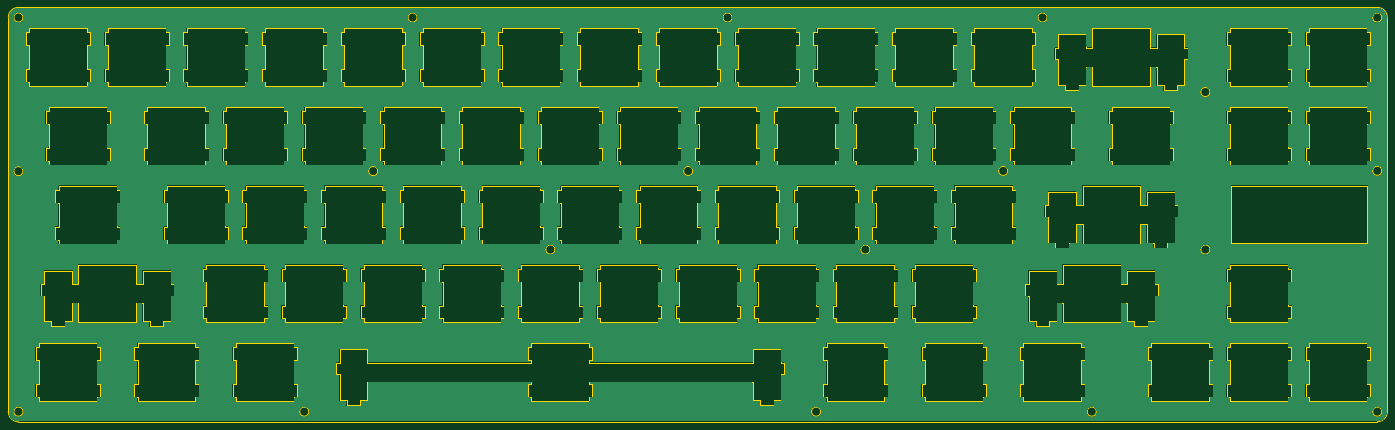
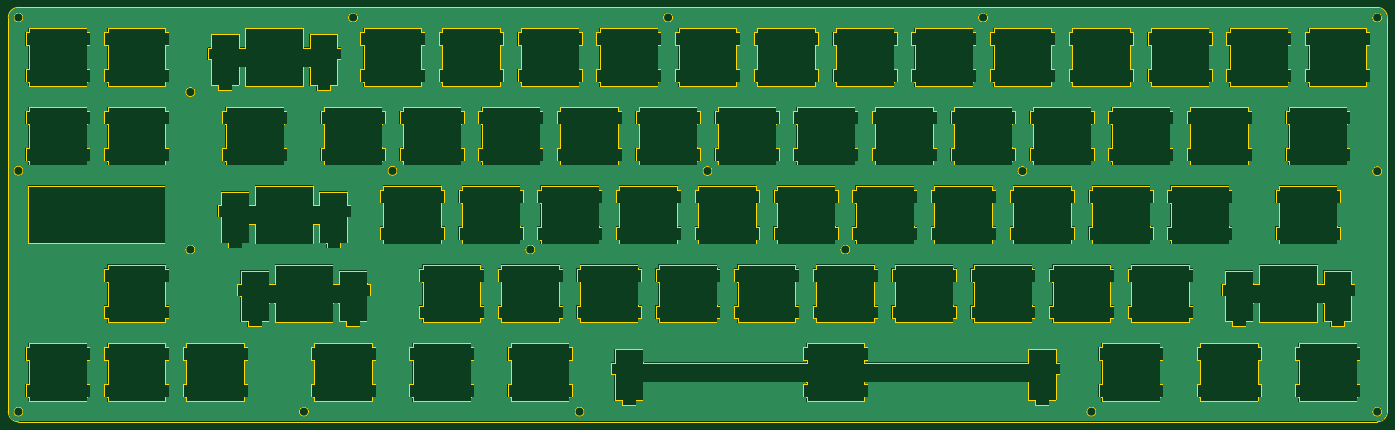
Circuit board: 11 layer files. Board 333.6 x 100.2 mm.
- bottom_copper: topv2-B_Cu.gbr (220012 bytes)
- bottom_mask: topv2-B_Mask.gbr (504 bytes)
- paste: topv2-B_Paste.gbr (499 bytes)
- bottom_silk: topv2-B_Silkscreen.gbr (500 bytes)
- outline: topv2-Edge_Cuts.gbr (80117 bytes)
- top_copper: topv2-F_Cu.gbr (220012 bytes)
- top_mask: topv2-F_Mask.gbr (504 bytes)
- paste: topv2-F_Paste.gbr (499 bytes)
- top_silk: topv2-F_Silkscreen.gbr (500 bytes)
- drill: topv2-NPTH.drl (281 bytes)
- drill: topv2-PTH.drl (277 bytes)

=== bottom_copper: topv2-B_Cu.gbr (220012 bytes, source omitted) ===
=== bottom_mask: topv2-B_Mask.gbr ===
G04 #@! TF.GenerationSoftware,KiCad,Pcbnew,8.0.7*
G04 #@! TF.CreationDate,2025-01-07T11:33:48+11:00*
G04 #@! TF.ProjectId,topv2,746f7076-322e-46b6-9963-61645f706362,rev?*
G04 #@! TF.SameCoordinates,Original*
G04 #@! TF.FileFunction,Soldermask,Bot*
G04 #@! TF.FilePolarity,Negative*
%FSLAX46Y46*%
G04 Gerber Fmt 4.6, Leading zero omitted, Abs format (unit mm)*
G04 Created by KiCad (PCBNEW 8.0.7) date 2025-01-07 11:33:48*
%MOMM*%
%LPD*%
G01*
G04 APERTURE LIST*
G04 APERTURE END LIST*
M02*

=== paste: topv2-B_Paste.gbr ===
G04 #@! TF.GenerationSoftware,KiCad,Pcbnew,8.0.7*
G04 #@! TF.CreationDate,2025-01-07T11:33:48+11:00*
G04 #@! TF.ProjectId,topv2,746f7076-322e-46b6-9963-61645f706362,rev?*
G04 #@! TF.SameCoordinates,Original*
G04 #@! TF.FileFunction,Paste,Bot*
G04 #@! TF.FilePolarity,Positive*
%FSLAX46Y46*%
G04 Gerber Fmt 4.6, Leading zero omitted, Abs format (unit mm)*
G04 Created by KiCad (PCBNEW 8.0.7) date 2025-01-07 11:33:48*
%MOMM*%
%LPD*%
G01*
G04 APERTURE LIST*
G04 APERTURE END LIST*
M02*

=== bottom_silk: topv2-B_Silkscreen.gbr ===
G04 #@! TF.GenerationSoftware,KiCad,Pcbnew,8.0.7*
G04 #@! TF.CreationDate,2025-01-07T11:33:48+11:00*
G04 #@! TF.ProjectId,topv2,746f7076-322e-46b6-9963-61645f706362,rev?*
G04 #@! TF.SameCoordinates,Original*
G04 #@! TF.FileFunction,Legend,Bot*
G04 #@! TF.FilePolarity,Positive*
%FSLAX46Y46*%
G04 Gerber Fmt 4.6, Leading zero omitted, Abs format (unit mm)*
G04 Created by KiCad (PCBNEW 8.0.7) date 2025-01-07 11:33:48*
%MOMM*%
%LPD*%
G01*
G04 APERTURE LIST*
G04 APERTURE END LIST*
M02*

=== outline: topv2-Edge_Cuts.gbr (80117 bytes, source omitted) ===
=== top_copper: topv2-F_Cu.gbr (220012 bytes, source omitted) ===
=== top_mask: topv2-F_Mask.gbr ===
G04 #@! TF.GenerationSoftware,KiCad,Pcbnew,8.0.7*
G04 #@! TF.CreationDate,2025-01-07T11:33:48+11:00*
G04 #@! TF.ProjectId,topv2,746f7076-322e-46b6-9963-61645f706362,rev?*
G04 #@! TF.SameCoordinates,Original*
G04 #@! TF.FileFunction,Soldermask,Top*
G04 #@! TF.FilePolarity,Negative*
%FSLAX46Y46*%
G04 Gerber Fmt 4.6, Leading zero omitted, Abs format (unit mm)*
G04 Created by KiCad (PCBNEW 8.0.7) date 2025-01-07 11:33:48*
%MOMM*%
%LPD*%
G01*
G04 APERTURE LIST*
G04 APERTURE END LIST*
M02*

=== paste: topv2-F_Paste.gbr ===
G04 #@! TF.GenerationSoftware,KiCad,Pcbnew,8.0.7*
G04 #@! TF.CreationDate,2025-01-07T11:33:48+11:00*
G04 #@! TF.ProjectId,topv2,746f7076-322e-46b6-9963-61645f706362,rev?*
G04 #@! TF.SameCoordinates,Original*
G04 #@! TF.FileFunction,Paste,Top*
G04 #@! TF.FilePolarity,Positive*
%FSLAX46Y46*%
G04 Gerber Fmt 4.6, Leading zero omitted, Abs format (unit mm)*
G04 Created by KiCad (PCBNEW 8.0.7) date 2025-01-07 11:33:48*
%MOMM*%
%LPD*%
G01*
G04 APERTURE LIST*
G04 APERTURE END LIST*
M02*

=== top_silk: topv2-F_Silkscreen.gbr ===
G04 #@! TF.GenerationSoftware,KiCad,Pcbnew,8.0.7*
G04 #@! TF.CreationDate,2025-01-07T11:33:48+11:00*
G04 #@! TF.ProjectId,topv2,746f7076-322e-46b6-9963-61645f706362,rev?*
G04 #@! TF.SameCoordinates,Original*
G04 #@! TF.FileFunction,Legend,Top*
G04 #@! TF.FilePolarity,Positive*
%FSLAX46Y46*%
G04 Gerber Fmt 4.6, Leading zero omitted, Abs format (unit mm)*
G04 Created by KiCad (PCBNEW 8.0.7) date 2025-01-07 11:33:48*
%MOMM*%
%LPD*%
G01*
G04 APERTURE LIST*
G04 APERTURE END LIST*
M02*

=== drill: topv2-NPTH.drl ===
M48
; DRILL file {KiCad 8.0.7} date 2025-01-07T11:33:51+1100
; FORMAT={-:-/ absolute / metric / decimal}
; #@! TF.CreationDate,2025-01-07T11:33:51+11:00
; #@! TF.GenerationSoftware,Kicad,Pcbnew,8.0.7
; #@! TF.FileFunction,NonPlated,1,2,NPTH
FMAT,2
METRIC
%
G90
G05
M30

=== drill: topv2-PTH.drl ===
M48
; DRILL file {KiCad 8.0.7} date 2025-01-07T11:33:51+1100
; FORMAT={-:-/ absolute / metric / decimal}
; #@! TF.CreationDate,2025-01-07T11:33:51+11:00
; #@! TF.GenerationSoftware,Kicad,Pcbnew,8.0.7
; #@! TF.FileFunction,Plated,1,2,PTH
FMAT,2
METRIC
%
G90
G05
M30

